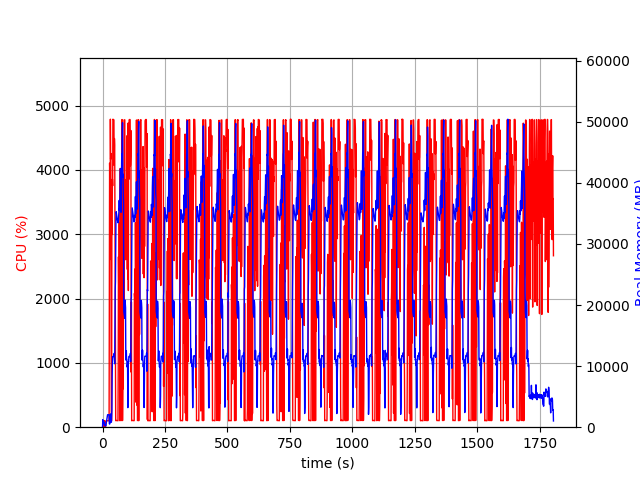

Source data for this figure (header and first rows):
elapsed_time, nproc, cpu, mem_real, mem_virtual
4.315376281738281e-05, 1, 0.0, 7.566, 3185
1.006, 18, 29.8, 1231, 6839
2.015, 4, 103.2, 785.8, 2471
3.023, 5, 101.3, 851.8, 2976
4.03, 3, 99.2, 631, 2100
5.038, 3, 99.3, 729.1, 2212
6.045, 3, 100.2, 875.6, 2340
7.053, 4, 3.0, 405.5, 1954
8.062, 3, 100.2, 374.4, 1659
9.07, 3, 1.0, 320, 1608
10.08, 3, 1.0, 259.1, 1554
11.09, 4, 5.9, 460.9, 2109
12.09, 3, 3.0, 219.1, 1549
13.1, 1, 66.5, 226.9, 1263
14.11, 1, 99.3, 498.9, 1903
15.12, 1, 100.2, 756.9, 3189
16.12, 1, 99.2, 1037, 3189
17.13, 1, 100.3, 1264, 5749
18.14, 1, 100.2, 1544, 5749
19.15, 1, 100.0, 1824, 5749
20.16, 1, 100.1, 2042, 5237
21.17, 1, 100.1, 2042, 5237
22.18, 1, 100.1, 2042, 5237
23.19, 1, 100.0, 2042, 5237
24.2, 1, 99.1, 2042, 5237
25.21, 1, 100.1, 2042, 5237
26.22, 1, 100.0, 2042, 5237
27.22, 1, 1862, 573.2, 9219
28.25, 1, 4104, 504.7, 9241
29.26, 1, 3946, 578.9, 9271
30.28, 1, 2607, 1661, 9835
31.31, 1, 4787, 1661, 9835
32.33, 1, 4166, 2173, 9835
33.35, 1, 4255, 1021, 9835
34.36, 1, 1342, 810.5, 10859
35.37, 1, 99.2, 810.5, 10859
36.38, 1, 100.2, 1673, 10407
37.39, 1, 3204, 2828, 10407
38.43, 1, 2995, 8619, 17113
39.44, 1, 3856, 10677, 26341
40.46, 1, 3752, 11575, 26341
41.48, 1, 4786, 11575, 26341
42.5, 1, 4782, 11575, 26341
43.52, 1, 4782, 11575, 26341
44.54, 1, 4780, 11574, 26341
45.56, 1, 4777, 11571, 26341
46.58, 1, 4071, 12083, 26341
47.59, 1, 4487, 11295, 26341
48.61, 1, 4385, 10385, 27960
49.64, 1, 3215, 16786, 42247
50.64, 1, 1577, 22518, 42247
51.67, 1, 455.9, 23799, 62727
52.68, 1, 102.3, 30136, 62727
53.69, 1, 102.2, 34154, 62727
54.7, 1, 104.3, 35272, 62727
55.7, 1, 103.2, 34942, 62727
56.71, 1, 104.2, 34586, 62727
57.72, 1, 103.2, 34272, 62727
58.73, 1, 102.3, 34053, 62727
59.73, 1, 100.3, 33842, 62727
... 1,721 more rows
